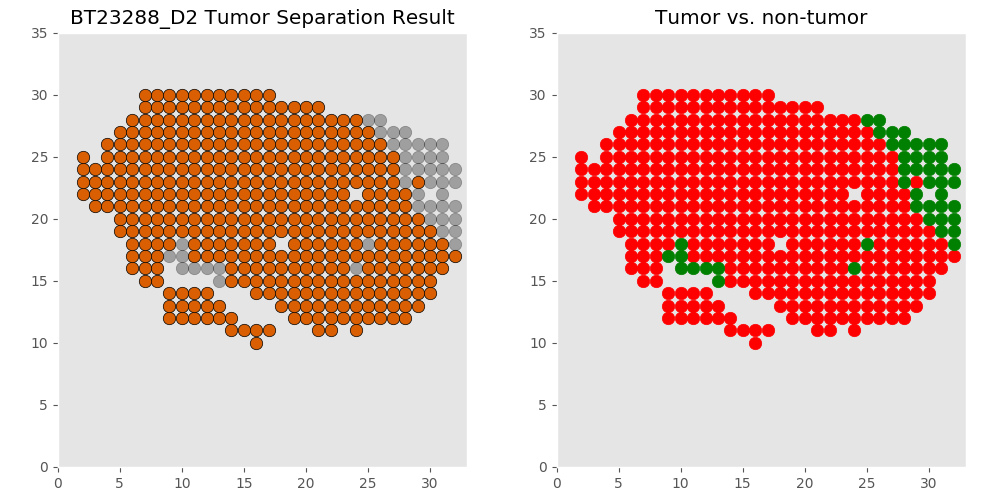

Data behind this chart, as committed beside it:
xcoord	xcoord	ycoord	lab	tumor	tumor_id
D2_16_10	16	10	L1	tumor	T0
D2_17_11	17	11	L2	tumor	T0
D2_22_11	22	11	L3	tumor	T0
D2_21_11	21	11	L4	tumor	T0
D2_14_11	14	11	L5	tumor	T0
D2_24_11	24	11	L6	tumor	T0
D2_15_11	15	11	L7	tumor	T0
D2_16_11	16	11	L8	tumor	T0
D2_22_12	22	12	L9	tumor	T0
D2_20_12	20	12	L10	tumor	T0
D2_11_12	11	12	L11	tumor	T0
D2_9_12	9	12	L12	tumor	T0
D2_21_12	21	12	L13	tumor	T0
D2_25_12	25	12	L14	tumor	T0
D2_19_12	19	12	L15	tumor	T0
D2_24_12	24	12	L16	tumor	T0
D2_13_12	13	12	L17	tumor	T0
D2_10_12	10	12	L18	tumor	T0
D2_14_12	14	12	L19	tumor	T0
D2_23_12	23	12	L20	tumor	T0
D2_26_12	26	12	L21	tumor	T0
D2_27_12	27	12	L22	tumor	T0
D2_12_12	12	12	L23	tumor	T0
D2_28_12	28	12	L24	tumor	T0
D2_22_13	22	13	L25	tumor	T0
D2_24_13	24	13	L26	tumor	T0
D2_9_13	9	13	L27	tumor	T0
D2_20_13	20	13	L28	tumor	T0
D2_21_13	21	13	L29	tumor	T0
D2_23_13	23	13	L30	tumor	T0
D2_27_13	27	13	L31	tumor	T0
D2_11_13	11	13	L32	tumor	T0
D2_29_13	29	13	L33	tumor	T0
D2_18_13	18	13	L34	tumor	T0
D2_10_13	10	13	L35	tumor	T0
D2_26_13	26	13	L36	tumor	T0
D2_25_13	25	13	L37	tumor	T0
D2_19_13	19	13	L38	tumor	T0
D2_28_13	28	13	L39	tumor	T0
D2_13_13	13	13	L40	tumor	T0
D2_12_13	12	13	L41	tumor	T0
D2_21_14	21	14	L42	tumor	T0
D2_22_14	22	14	L43	tumor	T0
D2_9_14	9	14	L44	tumor	T0
D2_20_14	20	14	L45	tumor	T0
D2_24_14	24	14	L46	tumor	T0
D2_10_14	10	14	L47	tumor	T0
D2_30_14	30	14	L48	tumor	T0
D2_17_14	17	14	L49	tumor	T0
D2_19_14	19	14	L50	tumor	T0
D2_28_14	28	14	L51	tumor	T0
D2_11_14	11	14	L52	tumor	T0
D2_27_14	27	14	L53	tumor	T0
D2_16_14	16	14	L54	tumor	T0
D2_26_14	26	14	L55	tumor	T0
D2_25_14	25	14	L56	tumor	T0
D2_23_14	23	14	L57	tumor	T0
D2_29_14	29	14	L58	tumor	T0
D2_18_14	18	14	L59	tumor	T0
D2_12_14	12	14	L60	tumor	T0
... 402 more rows
